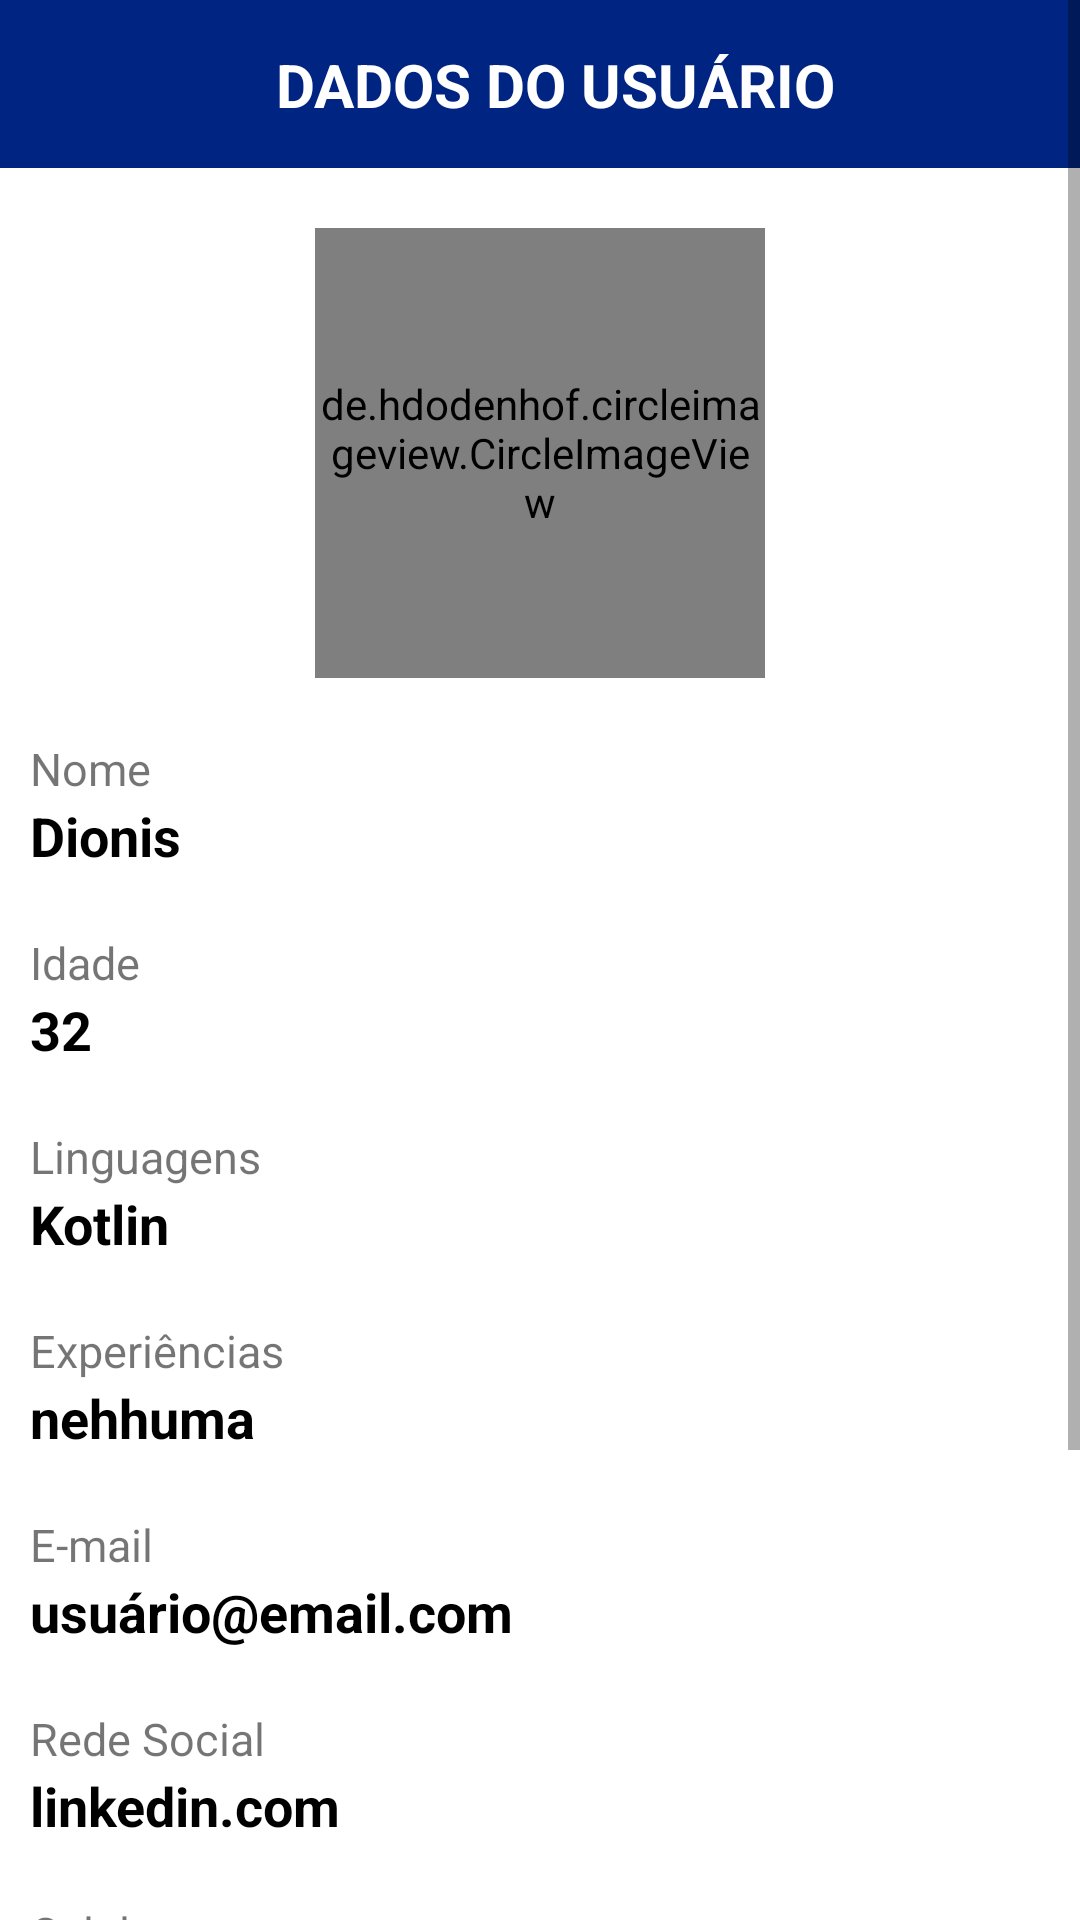

This screen was rendered from an Android layout file. Write that file and the resources it references.
<!-- AndroidManifest.xml: application theme Theme.BecomingDev -->
<!-- res/layout/fragment_details.xml -->
<?xml version="1.0" encoding="utf-8"?>
<ScrollView xmlns:android="http://schemas.android.com/apk/res/android"
    xmlns:app="http://schemas.android.com/apk/res-auto"
    xmlns:tools="http://schemas.android.com/tools"
    android:layout_width="match_parent"
    android:layout_height="match_parent"
    android:fillViewport="true"
    tools:context=".presentation.fragments.DetailsFragment">


    <androidx.constraintlayout.widget.ConstraintLayout
        android:layout_width="match_parent"
        android:layout_height="0dp">

        <androidx.constraintlayout.widget.ConstraintLayout
            android:id="@+id/falseToolbar"
            android:layout_width="match_parent"
            android:layout_height="?attr/actionBarSize"
            android:background="@color/blue"
            app:layout_constraintEnd_toEndOf="parent"
            app:layout_constraintStart_toStartOf="parent"
            app:layout_constraintTop_toTopOf="parent">

            <ImageView
                android:id="@+id/btnBack"
                android:layout_width="40dp"
                android:layout_height="40dp"
                android:layout_marginStart="10dp"
                android:src="@drawable/ic_back"
                app:layout_constraintBottom_toBottomOf="@id/falseToolbar"
                app:layout_constraintStart_toStartOf="@id/falseToolbar"
                app:layout_constraintTop_toTopOf="@id/falseToolbar" />

            <TextView
                android:id="@+id/tvTitle"
                android:layout_width="wrap_content"
                android:layout_height="wrap_content"
                android:text="Dados do usuário"
                android:textAllCaps="true"
                android:textColor="@color/white"
                android:textSize="20sp"
                android:textStyle="bold"
                app:layout_constraintBottom_toBottomOf="parent"
                app:layout_constraintEnd_toEndOf="@id/falseToolbar"
                app:layout_constraintStart_toStartOf="@id/btnBack"
                app:layout_constraintTop_toTopOf="@id/falseToolbar" />
        </androidx.constraintlayout.widget.ConstraintLayout>


        <de.hdodenhof.circleimageview.CircleImageView
            android:id="@+id/imageView"
            android:layout_width="150dp"
            android:layout_height="150dp"
            android:layout_marginTop="20dp"
            android:layout_marginBottom="20dp"
            android:src="@drawable/person_"
            app:layout_constraintEnd_toEndOf="parent"
            app:layout_constraintStart_toStartOf="parent"
            app:layout_constraintTop_toBottomOf="@id/falseToolbar" />


        <TextView
            android:id="@+id/tvTitleUserName"
            android:layout_width="wrap_content"
            android:layout_height="wrap_content"
            android:layout_marginStart="10dp"
            android:layout_marginTop="20dp"
            android:gravity="center"
            android:text="@string/name"
            android:textSize="15sp"
            app:layout_constraintStart_toStartOf="parent"
            app:layout_constraintTop_toBottomOf="@id/imageView" />

        <TextView
            android:id="@+id/tvUserName"
            android:layout_width="wrap_content"
            android:layout_height="wrap_content"
            android:layout_marginStart="10dp"
            android:layout_marginEnd="20dp"
            android:text="Dionis"
            android:textColor="@color/black"
            android:textSize="18sp"
            android:textStyle="bold"
            app:layout_constraintStart_toStartOf="parent"
            app:layout_constraintTop_toBottomOf="@id/tvTitleUserName" />

        <TextView
            android:id="@+id/tvTitleUserAge"
            android:layout_width="wrap_content"
            android:layout_height="wrap_content"
            android:layout_marginStart="10dp"
            android:layout_marginTop="20dp"
            android:gravity="center"
            android:text="@string/age"
            android:textSize="15sp"
            app:layout_constraintStart_toStartOf="parent"
            app:layout_constraintTop_toBottomOf="@id/tvUserName" />

        <TextView
            android:id="@+id/tvUserAge"
            android:layout_width="wrap_content"
            android:layout_height="wrap_content"
            android:layout_marginStart="10dp"
            android:layout_marginEnd="20dp"
            android:text="32"
            android:textColor="@color/black"
            android:textSize="18sp"
            android:textStyle="bold"
            app:layout_constraintStart_toStartOf="parent"
            app:layout_constraintTop_toBottomOf="@id/tvTitleUserAge" />

        <TextView
            android:id="@+id/tvTitleLanguages"
            android:layout_width="wrap_content"
            android:layout_height="wrap_content"
            android:layout_marginStart="10dp"
            android:layout_marginTop="20dp"
            android:gravity="center"
            android:text="@string/technology"
            android:textSize="15sp"
            app:layout_constraintStart_toStartOf="parent"
            app:layout_constraintTop_toBottomOf="@id/tvUserAge" />

        <TextView
            android:id="@+id/tvLanguages"
            android:layout_width="wrap_content"
            android:layout_height="wrap_content"
            android:layout_marginStart="10dp"
            android:layout_marginEnd="20dp"
            android:text="Kotlin"
            android:textColor="@color/black"
            android:textSize="18sp"
            android:textStyle="bold"
            app:layout_constraintStart_toStartOf="parent"
            app:layout_constraintTop_toBottomOf="@id/tvTitleLanguages" />

        <TextView
            android:id="@+id/tvTitleExperience"
            android:layout_width="wrap_content"
            android:layout_height="wrap_content"
            android:layout_marginStart="10dp"
            android:layout_marginTop="20dp"
            android:gravity="center"
            android:text="@string/experience"
            android:textSize="15sp"
            app:layout_constraintStart_toStartOf="parent"
            app:layout_constraintTop_toBottomOf="@id/tvLanguages" />

        <TextView
            android:id="@+id/tvExperience"
            android:layout_width="wrap_content"
            android:layout_height="wrap_content"
            android:layout_marginStart="10dp"
            android:layout_marginEnd="20dp"
            android:text="nehhuma"
            android:textColor="@color/black"
            android:textSize="18sp"
            android:textStyle="bold"
            app:layout_constraintStart_toStartOf="parent"
            app:layout_constraintTop_toBottomOf="@id/tvTitleExperience" />

        <TextView
            android:id="@+id/tvTitleEmail"
            android:layout_width="wrap_content"
            android:layout_height="wrap_content"
            android:layout_marginStart="10dp"
            android:layout_marginTop="20dp"
            android:gravity="center"
            android:text="@string/e_mail"
            android:textSize="15sp"
            app:layout_constraintStart_toStartOf="parent"
            app:layout_constraintTop_toBottomOf="@id/tvExperience" />

        <TextView
            android:id="@+id/tvEmail"
            android:layout_width="wrap_content"
            android:layout_height="wrap_content"
            android:layout_marginStart="10dp"
            android:layout_marginEnd="20dp"
            android:text="usuário@email.com"
            android:textColor="@color/black"
            android:textSize="18sp"
            android:textStyle="bold"
            app:layout_constraintStart_toStartOf="parent"
            app:layout_constraintTop_toBottomOf="@id/tvTitleEmail" />

        <TextView
            android:id="@+id/tvTitleSocial"
            android:layout_width="wrap_content"
            android:layout_height="wrap_content"
            android:layout_marginStart="10dp"
            android:layout_marginTop="20dp"
            android:gravity="center"
            android:text="@string/social_network"
            android:textSize="15sp"
            app:layout_constraintStart_toStartOf="parent"
            app:layout_constraintTop_toBottomOf="@id/tvEmail" />

        <TextView
            android:id="@+id/tvSocial"
            android:layout_width="wrap_content"
            android:layout_height="wrap_content"
            android:layout_marginStart="10dp"
            android:layout_marginEnd="20dp"
            android:text="linkedin.com"
            android:textColor="@color/black"
            android:textSize="18sp"
            android:textStyle="bold"
            app:layout_constraintStart_toStartOf="parent"
            app:layout_constraintTop_toBottomOf="@id/tvTitleSocial" />

        <TextView
            android:id="@+id/tvTitleContact"
            android:layout_width="wrap_content"
            android:layout_height="wrap_content"
            android:layout_marginStart="10dp"
            android:layout_marginTop="20dp"
            android:gravity="center"
            android:text="@string/contact"
            android:textSize="15sp"
            app:layout_constraintStart_toStartOf="parent"
            app:layout_constraintTop_toBottomOf="@id/tvSocial" />

        
        
        
        
        
        
        
        
        
        
        
        

        <com.santalu.maskara.widget.MaskEditText
            android:id="@+id/tvContact"
            android:layout_width="match_parent"
            android:layout_height="wrap_content"
            android:layout_marginStart="10dp"
            android:layout_marginEnd="20dp"
            android:inputType="number"
            android:text="22999999999"
            android:textColor="@color/black"
            android:textSize="18sp"
            android:textStyle="bold"
            app:layout_constraintTop_toBottomOf="@id/tvTitleContact"
            app:mask="(__) _____-____"
            app:maskCharacter="_"
            app:maskStyle="normal" />


        <Button
            android:id="@+id/btnEdit"
            android:layout_width="wrap_content"
            android:layout_height="wrap_content"
            android:layout_marginBottom="10dp"
            android:text="@string/edit_information"
            app:layout_constraintBottom_toBottomOf="parent"
            app:layout_constraintEnd_toEndOf="parent"
            app:layout_constraintStart_toStartOf="parent"
            app:layout_constraintTop_toBottomOf="@id/tvContact"

            />

        <Button
            android:id="@+id/btnDelete"
            android:layout_width="wrap_content"
            android:layout_height="wrap_content"
            android:layout_margin="10dp"
            android:text="@string/delete_member"
            android:textStyle="bold"
            android:backgroundTint="@color/white"
            android:textColor="@color/blue"
            app:layout_constraintBottom_toBottomOf="parent"
            app:layout_constraintEnd_toEndOf="parent"
            app:layout_constraintStart_toStartOf="parent"
            app:layout_constraintTop_toBottomOf="@id/btnEdit"

            />


    </androidx.constraintlayout.widget.ConstraintLayout>

</ScrollView>
<!-- resources referenced by this layout -->
<resources>
  <color name="black">#FF000000</color>
  <color name="blue">#002481</color>
  <color name="white">#FFFFFFFF</color>
  <string name="age">Idade</string>
  <string name="contact">Celular</string>
  <string name="delete_member">deletar membro</string>
  <string name="e_mail">E-mail</string>
  <string name="edit_information">editar informações</string>
  <string name="experience">Experiências</string>
  <string name="name">Nome</string>
  <string name="social_network">Rede Social</string>
  <string name="technology">Linguagens</string>
  <style name="Theme.BecomingDev" parent="Theme.MaterialComponents.DayNight.NoActionBar">
          
          <item name="colorPrimary">@color/blue</item>
          <item name="colorPrimaryVariant">@color/light_blue</item>
          <item name="colorOnPrimary">@color/white</item>
          
          <item name="colorSecondary">@color/teal_200</item>
          <item name="colorSecondaryVariant">@color/teal_700</item>
          <item name="colorOnSecondary">@color/black</item>
          
          <item name="android:statusBarColor" tools:targetApi="l">?attr/colorPrimaryVariant</item>
          
      </style>
  <color name="light_blue">#0025E4</color>
  <color name="teal_200">#FF03DAC5</color>
  <color name="teal_700">#FF018786</color>
</resources>
